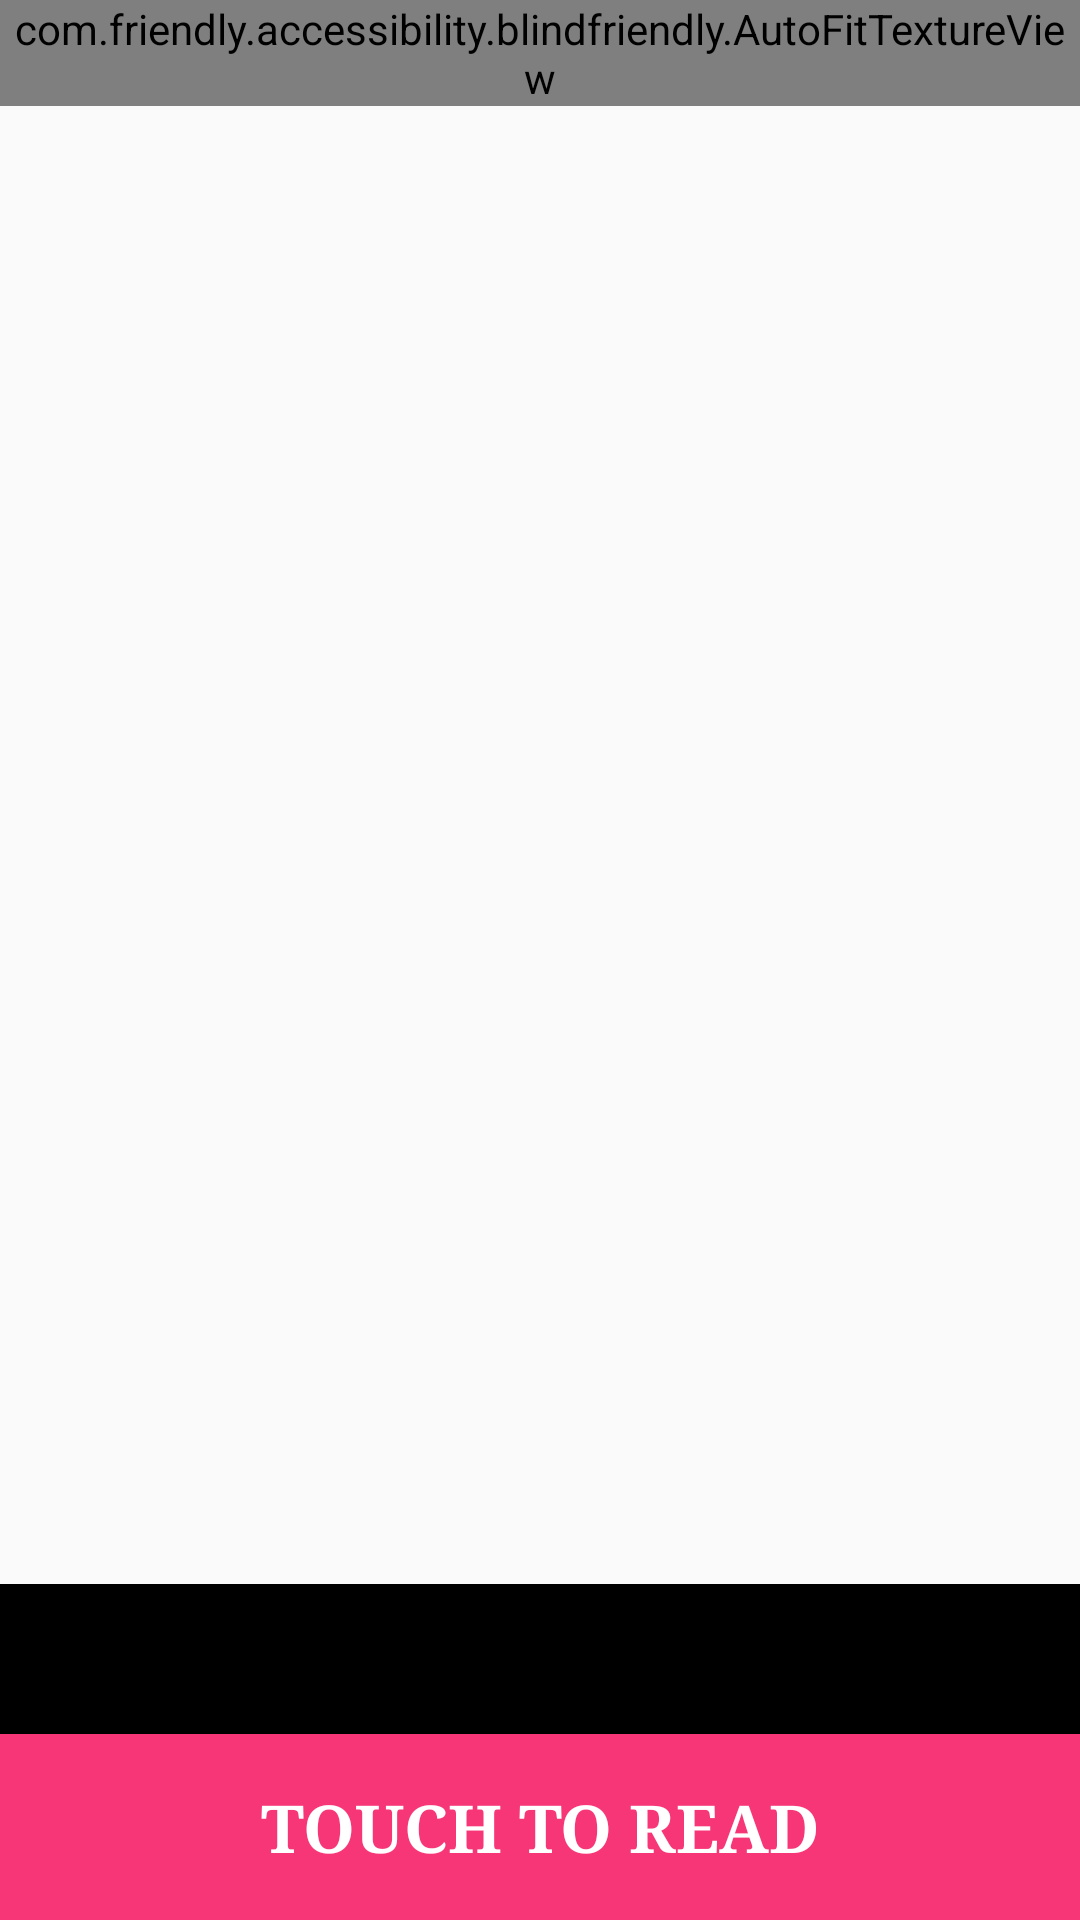

Here is an Android app screen rendered from its layout file. Give the layout XML and the strings, colors and styles it references.
<!-- AndroidManifest.xml: application theme AppTheme -->
<!-- res/layout/fragment_camera2_basic.xml -->
<?xml version="1.0" encoding="utf-8"?>
<RelativeLayout xmlns:android="http://schemas.android.com/apk/res/android"
    xmlns:app="http://schemas.android.com/apk/res-auto"
    xmlns:tools="http://schemas.android.com/tools"
    android:layout_width="match_parent"
    android:layout_height="match_parent">

    <com.friendly.accessibility.blindfriendly.AutoFitTextureView
        android:id="@+id/cameraTexture"
        android:layout_width="wrap_content"
        android:layout_height="wrap_content"
        android:layout_alignParentStart="true"
        android:layout_alignParentTop="true" />

    <FrameLayout
        android:id="@+id/control"
        android:layout_width="match_parent"
        android:layout_height="112dp"
        android:layout_alignParentBottom="true"
        android:layout_alignParentStart="true"
        android:background="@android:color/black">

        <android.support.constraint.ConstraintLayout
            android:layout_width="match_parent"
            android:layout_height="match_parent">

            <TextView
                android:id="@+id/textTensorFlowLabel"
                android:layout_width="match_parent"
                android:layout_height="40dp"
                android:gravity="center_vertical|center_horizontal|center"
                android:textColor="#FFF"
                android:textSize="30sp"
                android:textStyle="bold"
                app:layout_constraintBottom_toTopOf="@+id/btnClassification"
                app:layout_constraintTop_toTopOf="parent" />

            <Button
                android:id="@+id/btnClassification"
                android:layout_width="match_parent"
                android:layout_height="62dp"

                android:background="@color/colorAccent"
                android:contentDescription="@string/touch_to_specific"
                android:fontFamily="serif"
                android:gravity="center_vertical|center"
                android:text="@string/btn_read"
                android:textColor="@android:color/white"
                android:textSize="22sp"
                android:textStyle="bold"
                app:layout_constraintBottom_toBottomOf="parent"
                app:layout_constraintEnd_toEndOf="parent"
                app:layout_constraintStart_toStartOf="parent" />
        </android.support.constraint.ConstraintLayout>

    </FrameLayout>

</RelativeLayout>
<!-- resources referenced by this layout -->
<resources>
  <color name="colorAccent">#f73678</color>
  <string name="btn_read">Touch to Read</string>
  <string name="touch_to_specific">กดปุ่มนี้เพื่อตรวจสอบบางสิ่งที่อยู่ตรงหน้าของท่าน</string>
  <style name="AppTheme" parent="Theme.AppCompat.Light.NoActionBar">
          
          <item name="colorPrimary">@color/colorPrimary</item>
          <item name="colorPrimaryDark">@color/colorAccent</item>
          <item name="android:colorAccent">@android:color/holo_green_light</item>
      </style>
  <color name="colorPrimary">#3F51B5</color>
</resources>
